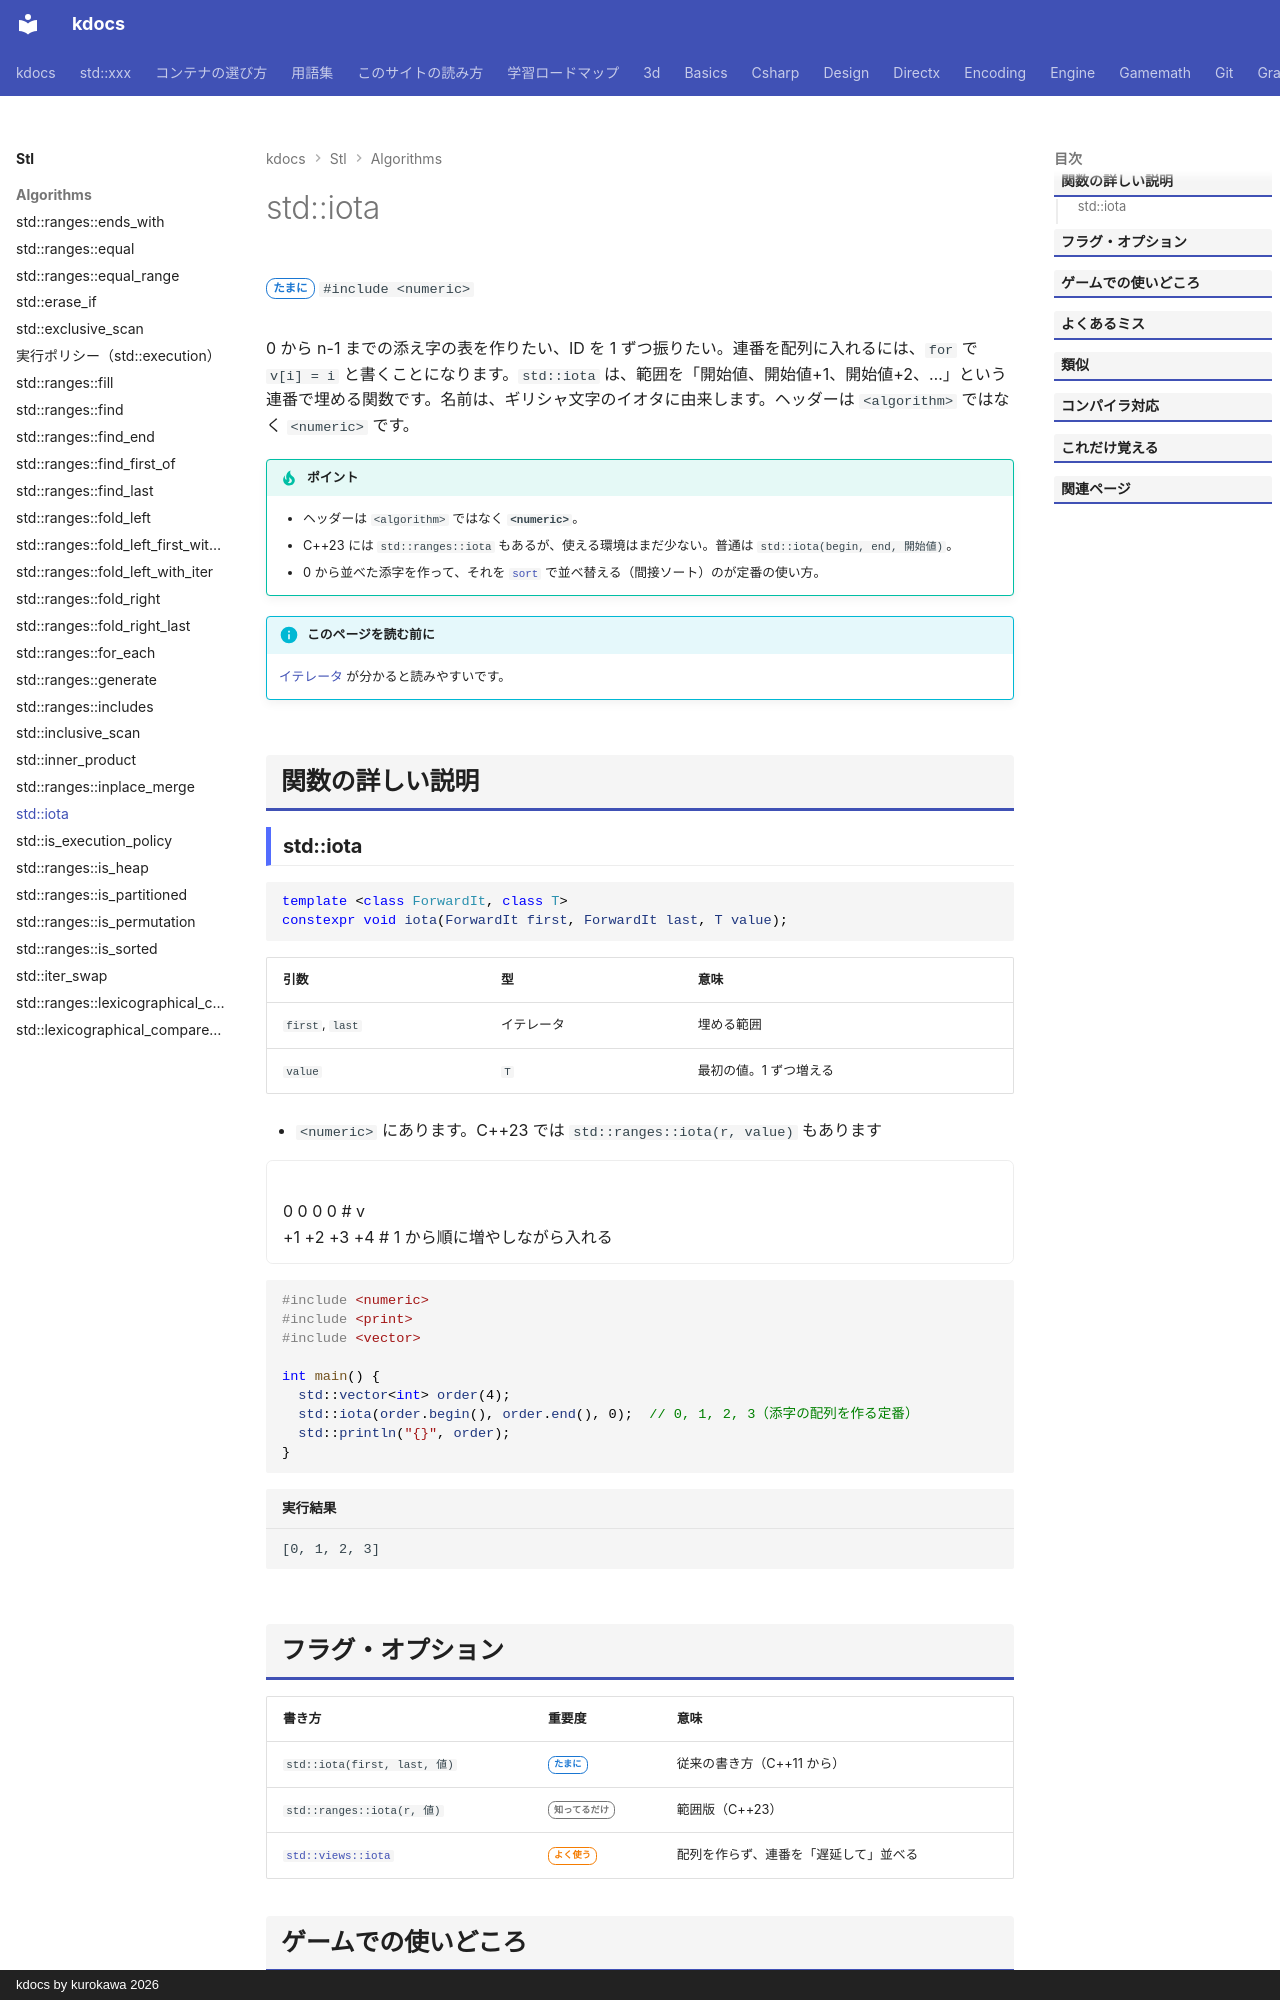

repository: qwzxdf/kdocs · page: stl/algorithms/iota/index.html · generator: mkdocs · copyright: kdocs by kurokawa 2026

---
title: std::iota
summary: "範囲を、1 ずつ増える連番で埋める。"
order: 46
tags:
  - アルゴリズム
---

# std::iota

<div class="page-badges" markdown>
<span class="rank rank-sometimes">たまに</span>
`#include <numeric>`
</div>

0 から n-1 までの添え字の表を作りたい、ID を 1 ずつ振りたい。連番を配列に入れるには、`for` で `v[i] = i` と書くことになります。`std::iota` は、範囲を「開始値、開始値+1、開始値+2、…」という連番で埋める関数です。名前は、ギリシャ文字のイオタに由来します。ヘッダーは `<algorithm>` ではなく `<numeric>` です。

!!! tip "ポイント"
    - ヘッダーは `<algorithm>` ではなく **`<numeric>`**。
    - C++23 には `std::ranges::iota` もあるが、使える環境はまだ少ない。普通は `std::iota(begin, end, 開始値)`。
    - 0 から並べた添字を作って、それを [`sort`](sort.md) で並べ替える（間接ソート）のが定番の使い方。

!!! info "このページを読む前に"
    [イテレータ](../../basics/iterator.md) が分かると読みやすいです。

## 関数の詳しい説明

### std::iota {#iota}

```cpp
template <class ForwardIt, class T>
constexpr void iota(ForwardIt first, ForwardIt last, T value);
```

| 引数 | 型 | 意味 |
| --- | --- | --- |
| `first`, `last` | イテレータ | 埋める範囲 |
| `value` | `T` | 最初の値。1 ずつ増える |

- `<numeric>` にあります。C++23 では `std::ranges::iota(r, value)` もあります

<div class="anim" data-label="std::iota(v.begin(), v.end(), 1)">
0 0 0 0 # v
+1 +2 +3 +4 # 1 から順に増やしながら入れる
</div>

```cpp
#include <numeric>
#include <print>
#include <vector>

int main() {
  std::vector<int> order(4);
  std::iota(order.begin(), order.end(), 0);  // 0, 1, 2, 3（添字の配列を作る定番）
  std::println("{}", order);
}
```

```text title="実行結果"
[0, 1, 2, 3]
```
